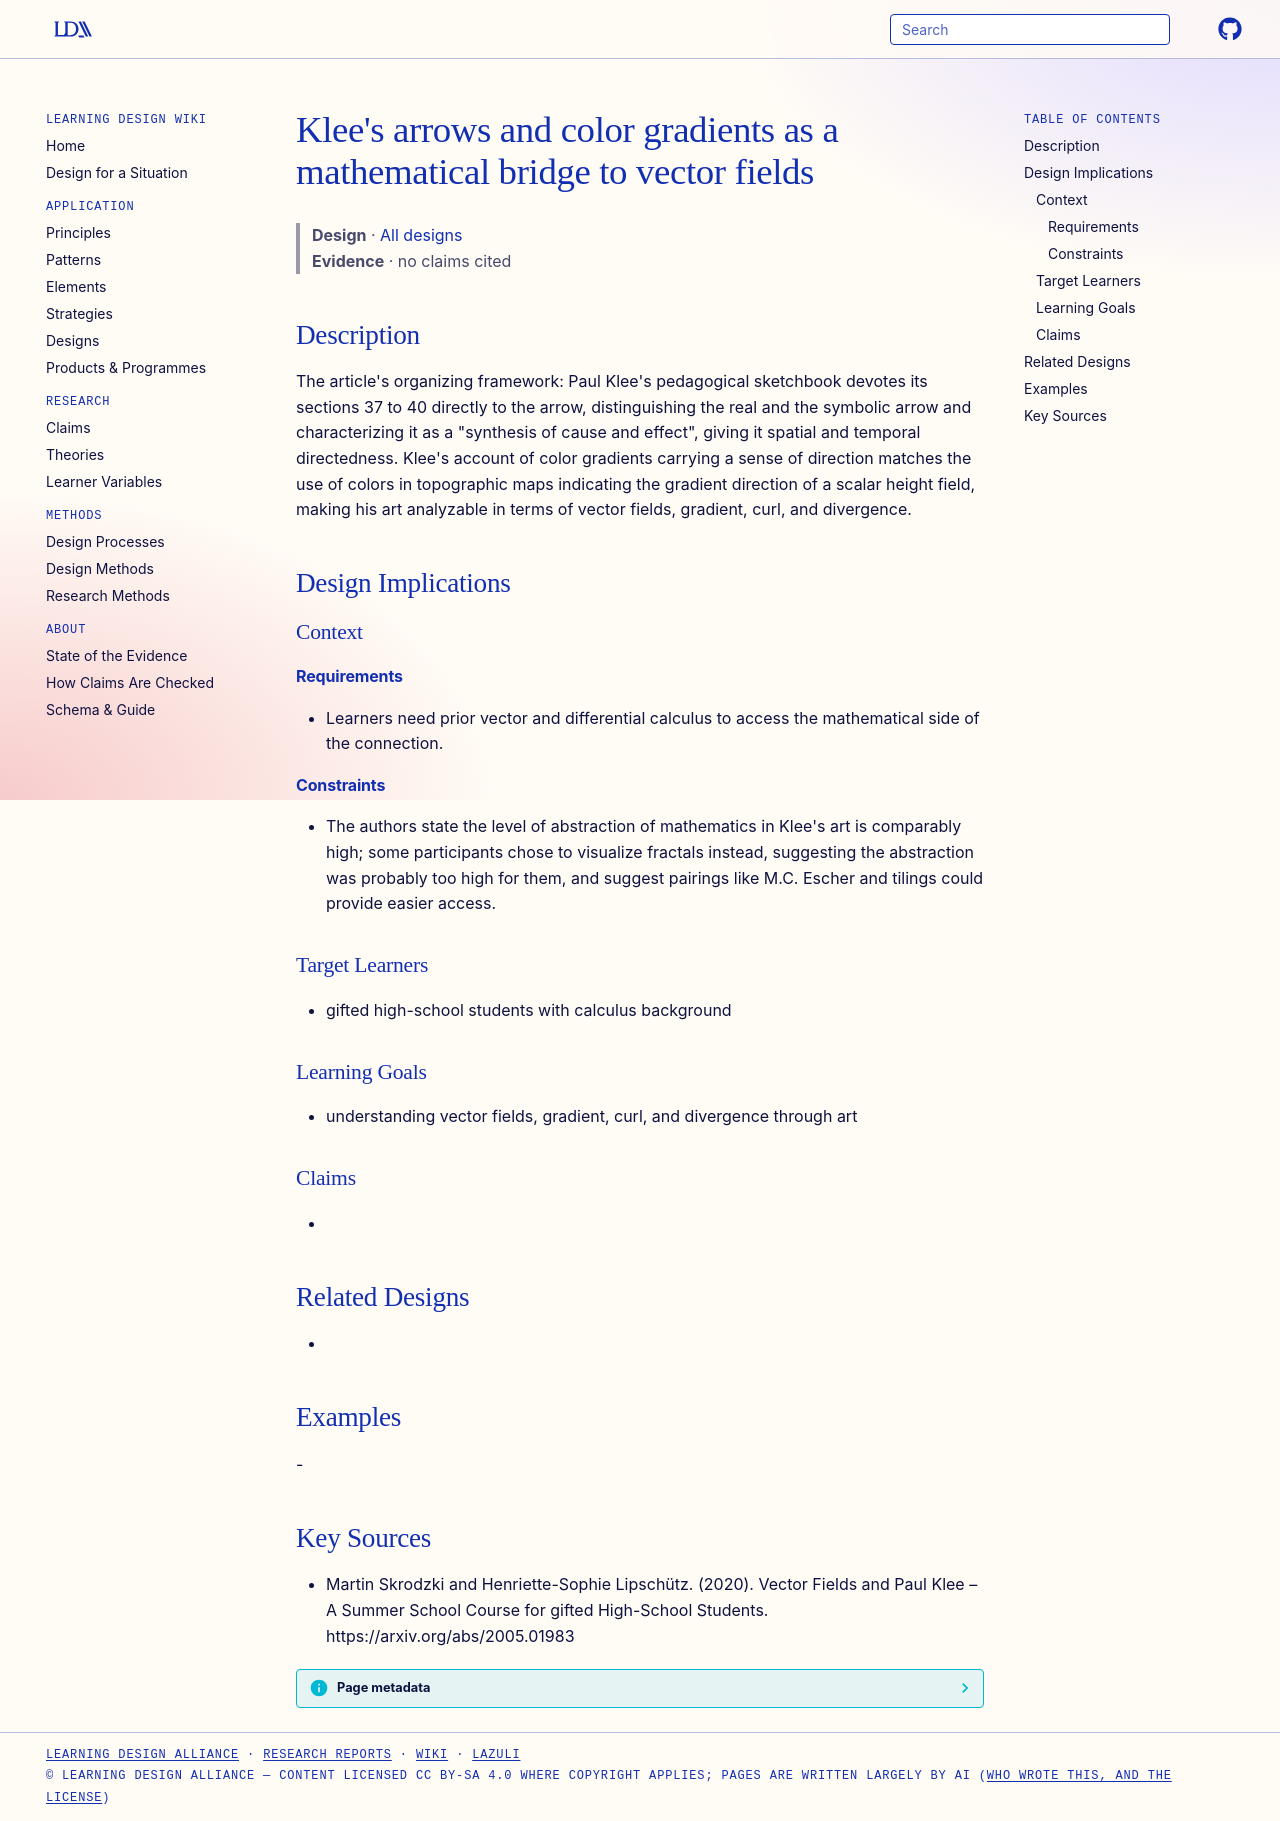

repository: Learning-Design-Alliance/learning-wiki · page: designs/klee-arrows-color-gradients-vector-fields/index.html · generator: mkdocs

---
type: design
id: klee-arrows-color-gradients-vector-fields
title: "Klee's arrows and color gradients as a mathematical bridge to vector fields"
description: "The article's organizing framework: Paul Klee's pedagogical sketchbook devotes its sections 37 to 40 directly to the arrow, distinguishing the real and the symbolic arrow and characterizing it as a \"synthesis of cause..."
status: review
generated:
  by: "process:settle-candidates"
  at: 2026-11-18
sources:
  - id: martin-skrodzki-and-henriette-sophie-lipschütz-2020
    resource: "https://arxiv.org/abs/2005.01983"
    title: "Martin Skrodzki and Henriette-Sophie Lipschütz. (2020). Vector Fields and Paul Klee – A Summer School Course for gifted High-School Students. https://arxiv.org/abs/2005.01983"
    author: Martin Skrodzki and Henriette-Sophie Lipschütz
---

# Klee's arrows and color gradients as a mathematical bridge to vector fields

> **Design** · [All designs](index.md)
> **Evidence** · no claims cited

## Description
The article's organizing framework: Paul Klee's pedagogical sketchbook devotes its sections 37 to 40 directly to the arrow, distinguishing the real and the symbolic arrow and characterizing it as a "synthesis of cause and effect", giving it spatial and temporal directedness. Klee's account of color gradients carrying a sense of direction matches the use of colors in topographic maps indicating the gradient direction of a scalar height field, making his art analyzable in terms of vector fields, gradient, curl, and divergence.

## Design Implications

### Context
#### Requirements
- Learners need prior vector and differential calculus to access the mathematical side of the connection.
#### Constraints
- The authors state the level of abstraction of mathematics in Klee's art is comparably high; some participants chose to visualize fractals instead, suggesting the abstraction was probably too high for them, and suggest pairings like M.C. Escher and tilings could provide easier access.

### Target Learners
- gifted high-school students with calculus background

### Learning Goals
- understanding vector fields, gradient, curl, and divergence through art

### Claims
- 

## Related Designs
- 

## Examples
-

## Key Sources
- Martin Skrodzki and Henriette-Sophie Lipschütz. (2020). Vector Fields and Paul Klee – A Summer School Course for gifted High-School Students. https://arxiv.org/abs/2005.01983
